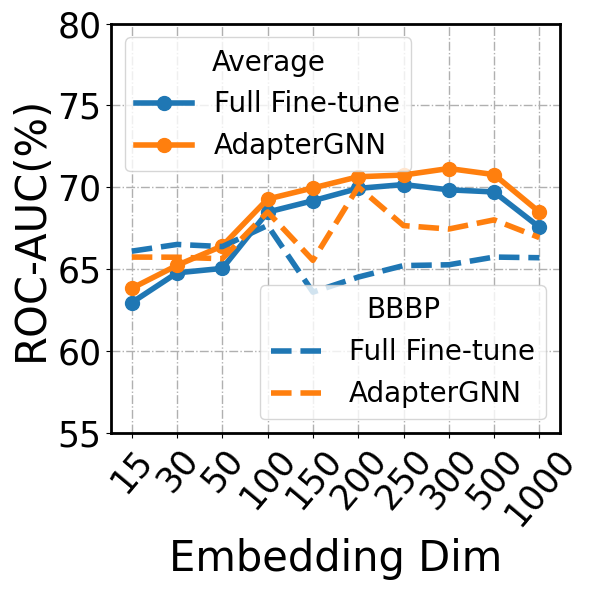

Reproduce this figure in Python. (Note: this script raises an exception after producing the figure.)
# -*- coding: utf-8 -*-
"""
@Time    : 2022/3/1 16:16
[redacted]
@FileName: ssl_epoch.py
@Software: PyCharm
"""

import re

import matplotlib
import matplotlib.pyplot as plt

x = ['15', '30', '50', '100', '150', '200', '250', '300', '500', '1000']
y3 = [66.11, 66.52, 66.39, 67.68, 63.61, 64.53, 65.23, 65.28, 65.75, 65.71]
y4 = [65.75, 65.74, 65.65, 68.5, 65.55, 70.03, 67.67, 67.46, 68.02, 66.94]
y_range = [55, 80]
x_label = 'Embedding Dim'
title = 'abl_model_size'

# x = ['15',	'30',	'50',	'100',	'150',	'200',	'250',	'300',	'500',	'1000']
y1 = [62.97166667, 64.78833333, 65.05833333, 68.495, 69.18666667, 69.94, 70.17333333, 69.85333333, 69.72166667, 67.575]
y2 = [63.84333333,	65.245,	66.43,	69.29,	69.96666667,	70.65,	70.755,	71.15333333,	70.78166667,	68.49833333]
# y_range = [60, 72]
# x_label = 'Embedding Dim'
# title = 'model_size'

plt.rc('font', family="Times New Roman")
matplotlib.rcParams['pdf.fonttype'] = 42
matplotlib.rcParams['ps.fonttype'] = 42
plt.figure(figsize=(6, 6))

plt.ylim(ymax=y_range[1], ymin=y_range[0])

fontsize = 25
plt.grid(linestyle='-.', linewidth=1)
ax = plt.gca()
ax.spines['bottom'].set_linewidth(2)
ax.spines['left'].set_linewidth(2)
ax.spines['right'].set_linewidth(2)
ax.spines['top'].set_linewidth(2)

l1, = plt.plot(x, y1, '-o', ms=10, label='Full Fine-tune', linewidth=4, color='#1f77b4')
l2, = plt.plot(x, y2, '-o', ms=10, label='AdapterGNN', linewidth=4, color='#ff7f0e')
l3, = plt.plot(x, y3, '--', ms=10, label='Full Fine-tune', linewidth=4, color='#1f77b4')
l4, = plt.plot(x, y4, '--', ms=10, label='AdapterGNN', linewidth=4, color='#ff7f0e')

plt.xlabel(x_label, fontsize=30)
plt.xticks(x, fontsize=fontsize, rotation=50)
plt.yticks(fontsize=fontsize)
plt.ylabel('ROC-AUC(%)', fontsize=30)
first_legend = plt.legend(fontsize=20, loc="upper left", handles=[l1, l2], title='Average', title_fontsize=20)
ax = plt.gca().add_artist(first_legend)
plt.legend(fontsize=20, loc="lower right", handles=[l3, l4], title='BBBP', title_fontsize=20)

plt.tight_layout()
# plt.show()
plt.savefig('/Users/<user>/Desktop/工作/研究/AdapterGNN/AAAI 2024/{}.pdf'.format(title), format='pdf', dpi=300, pad_inches=0)
